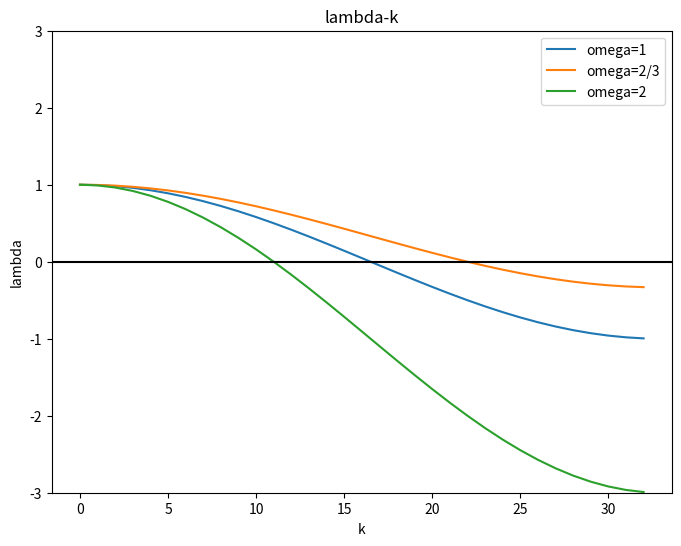

Source code (Python):
import matplotlib.pyplot as plt
from matplotlib import *
from numpy import *
import math

fig = plt.figure(figsize=(8,6))
plt.legend(loc='upper right')
plt.title('lambda-k')
plt.ylabel('lambda')
plt.xlabel('k')

res = 32

omega1 = []
omega2d3 = []
omega2 = []
for k in range(0,res+1):
	omega1.append(1-2*pow( math.sin(k*math.pi/2/(res+1)) ,2))
	omega2d3.append(1-2*2/3*pow( math.sin(k*math.pi/2/(res+1)) ,2))
	omega2.append(1-2*2*pow( math.sin(k*math.pi/2/(res+1)) ,2))
	# print index,numpy.sum(numpy.square(residual)),omega,error,residual,ck

plt.plot(range(0,res+1), omega1, label = 'omega=1')
plt.plot(range(0,res+1), omega2d3, label = 'omega=2/3')
plt.plot(range(0,res+1), omega2, label = 'omega=2')
plt.axhline(0,color='black')
plt.ylim(-3, 3)
plt.legend()
# plt.savefig('1dlambda_k.png',dpi=100)
plt.show()
plt.close()
